Image classification data set "data_balanced" (Xiaolingford/Pomeranians on GitHub). Class labels (2): algae, microplastics.

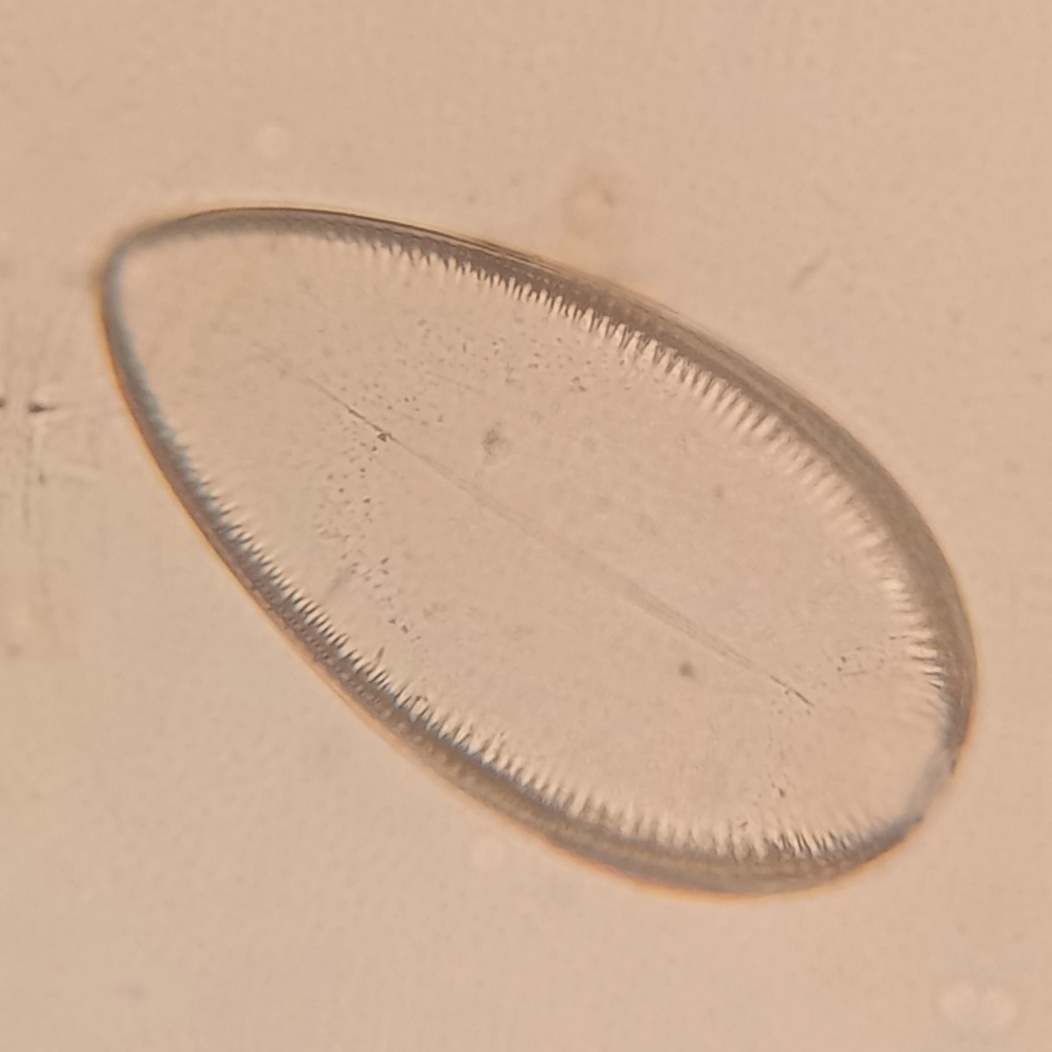
Label: algae

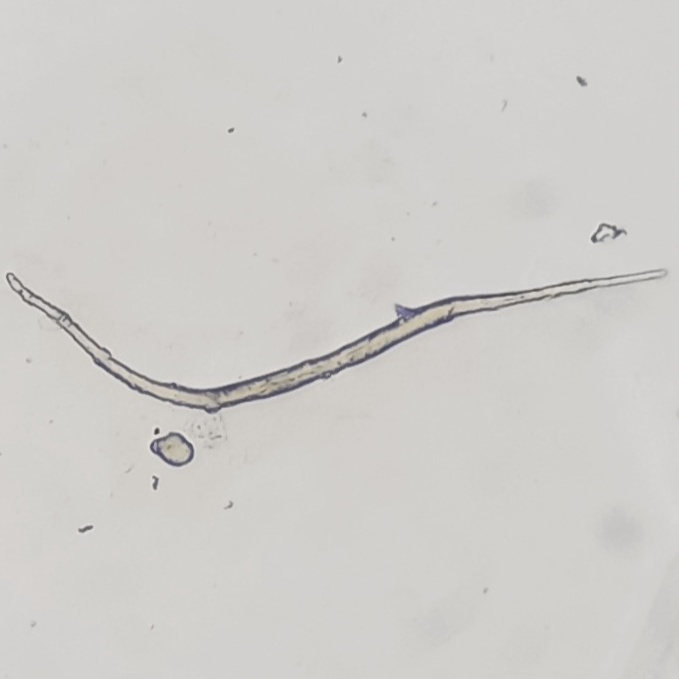
Label: microplastics

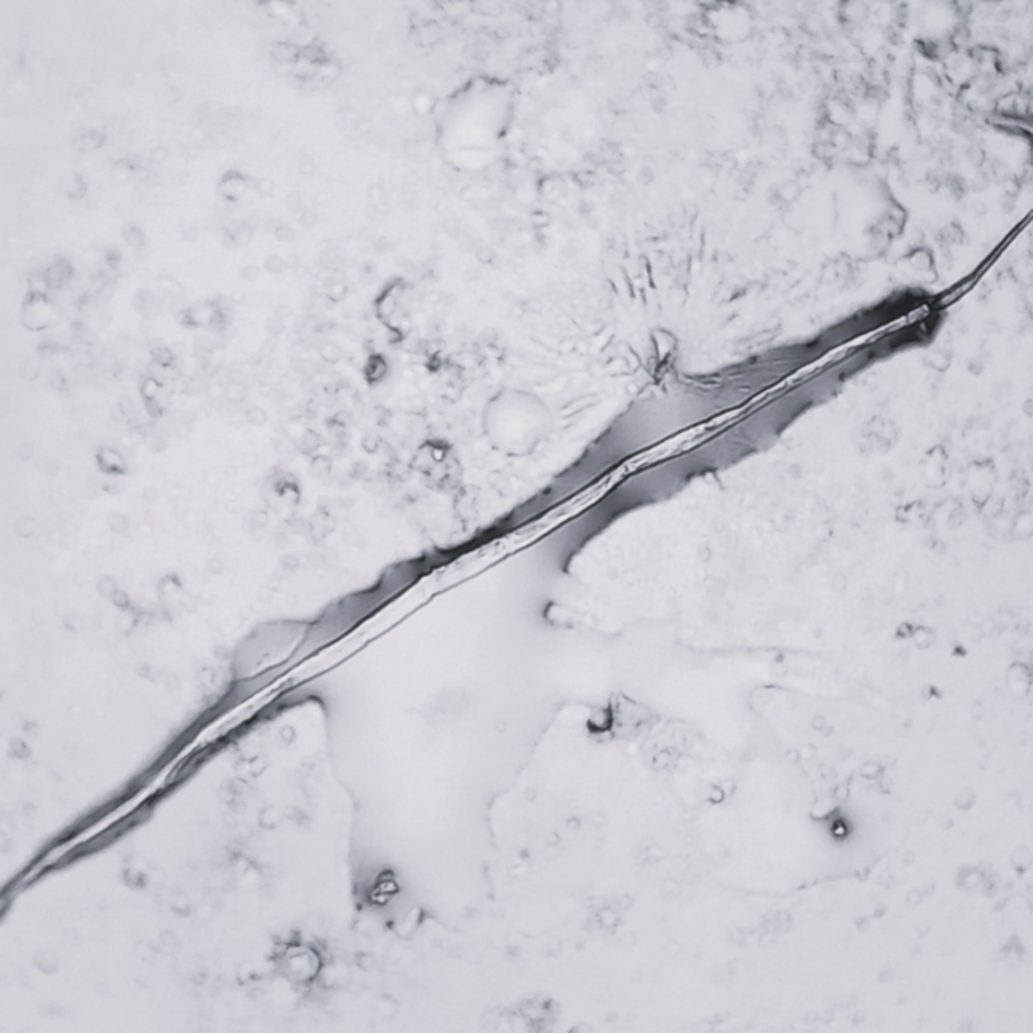
Label: microplastics

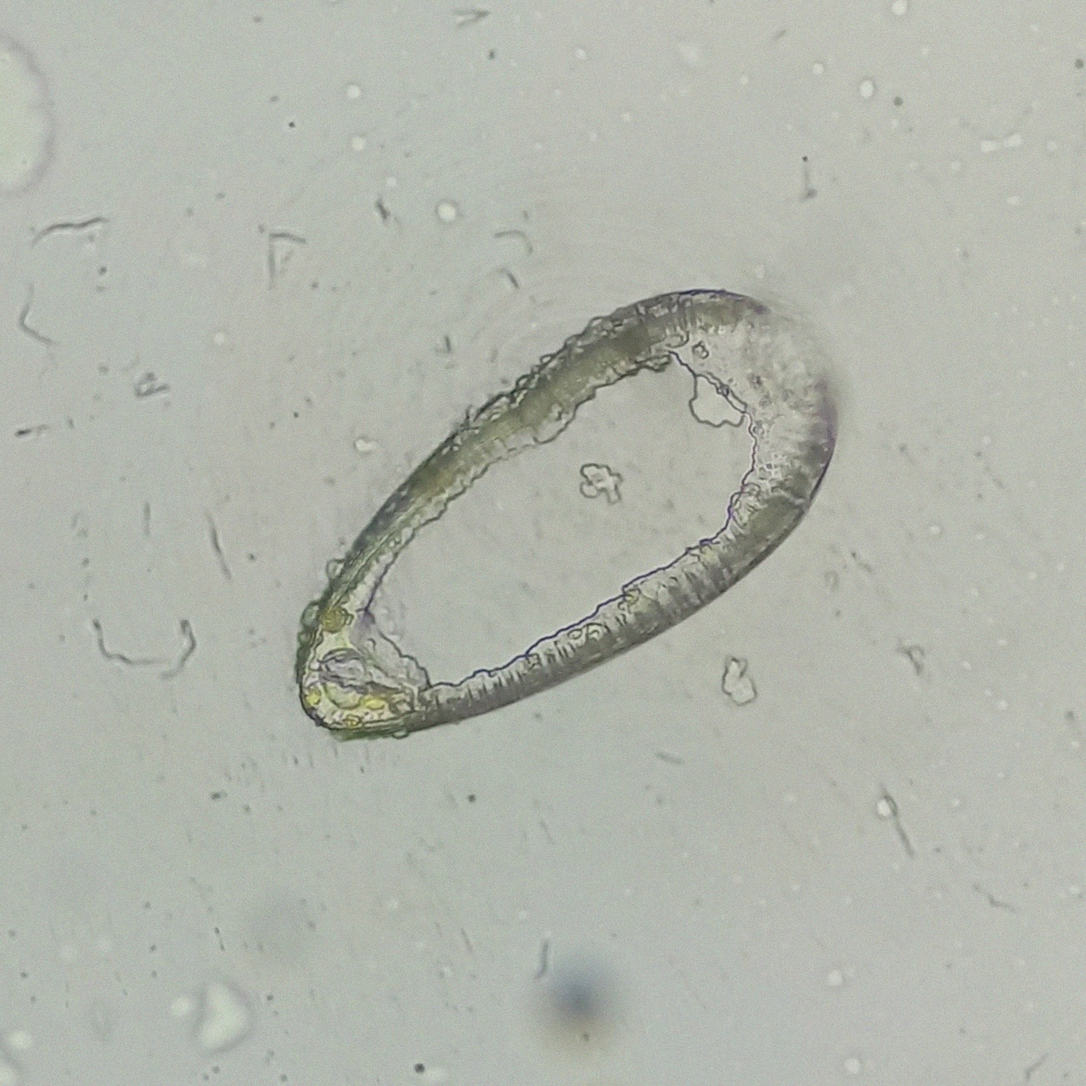
Label: algae

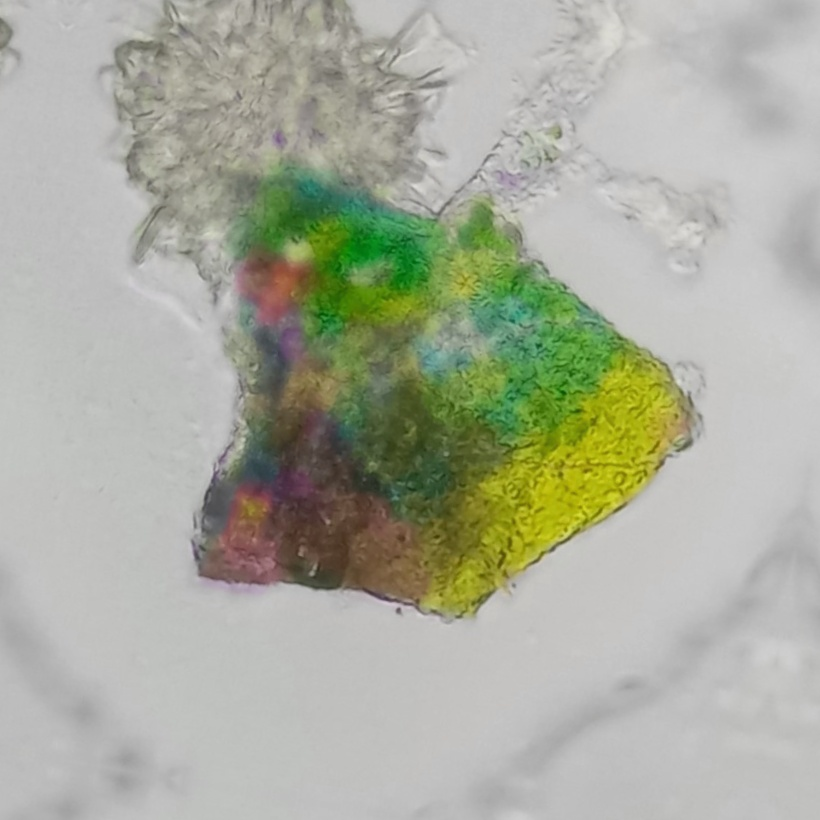
Label: microplastics

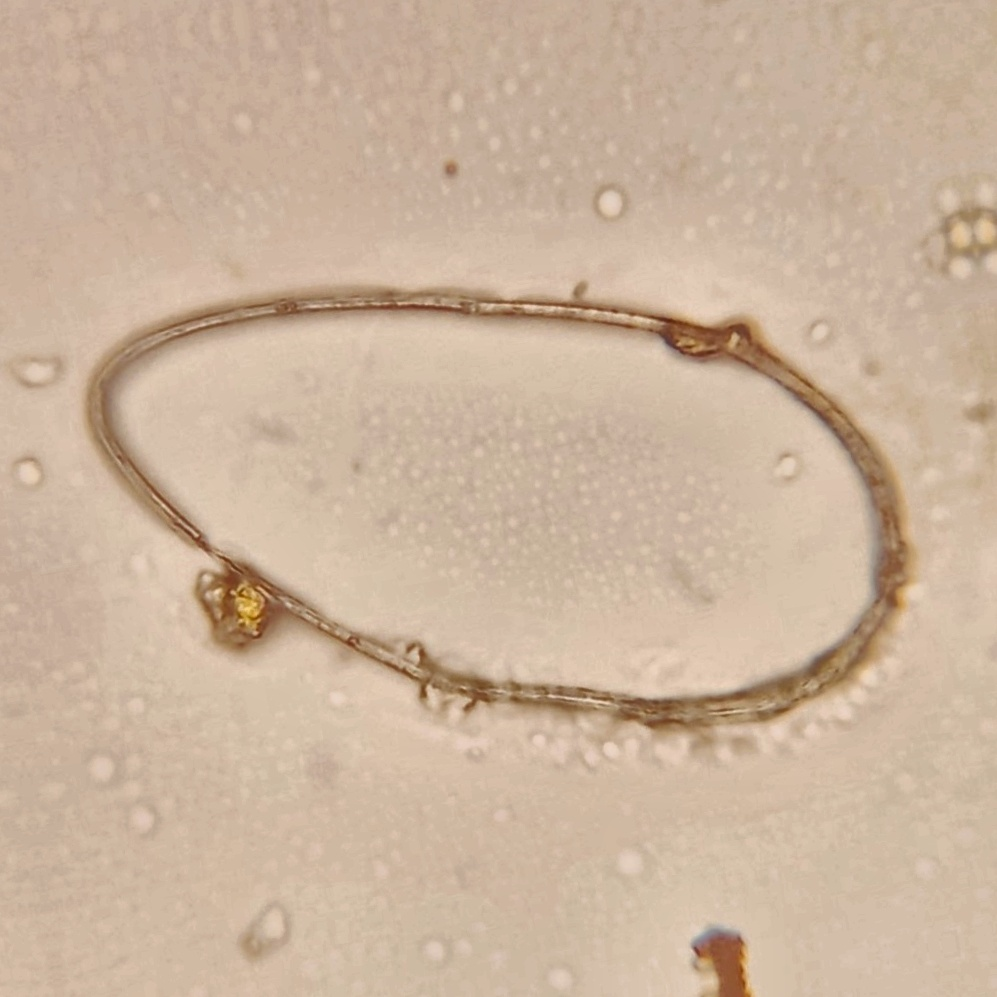
Label: algae
